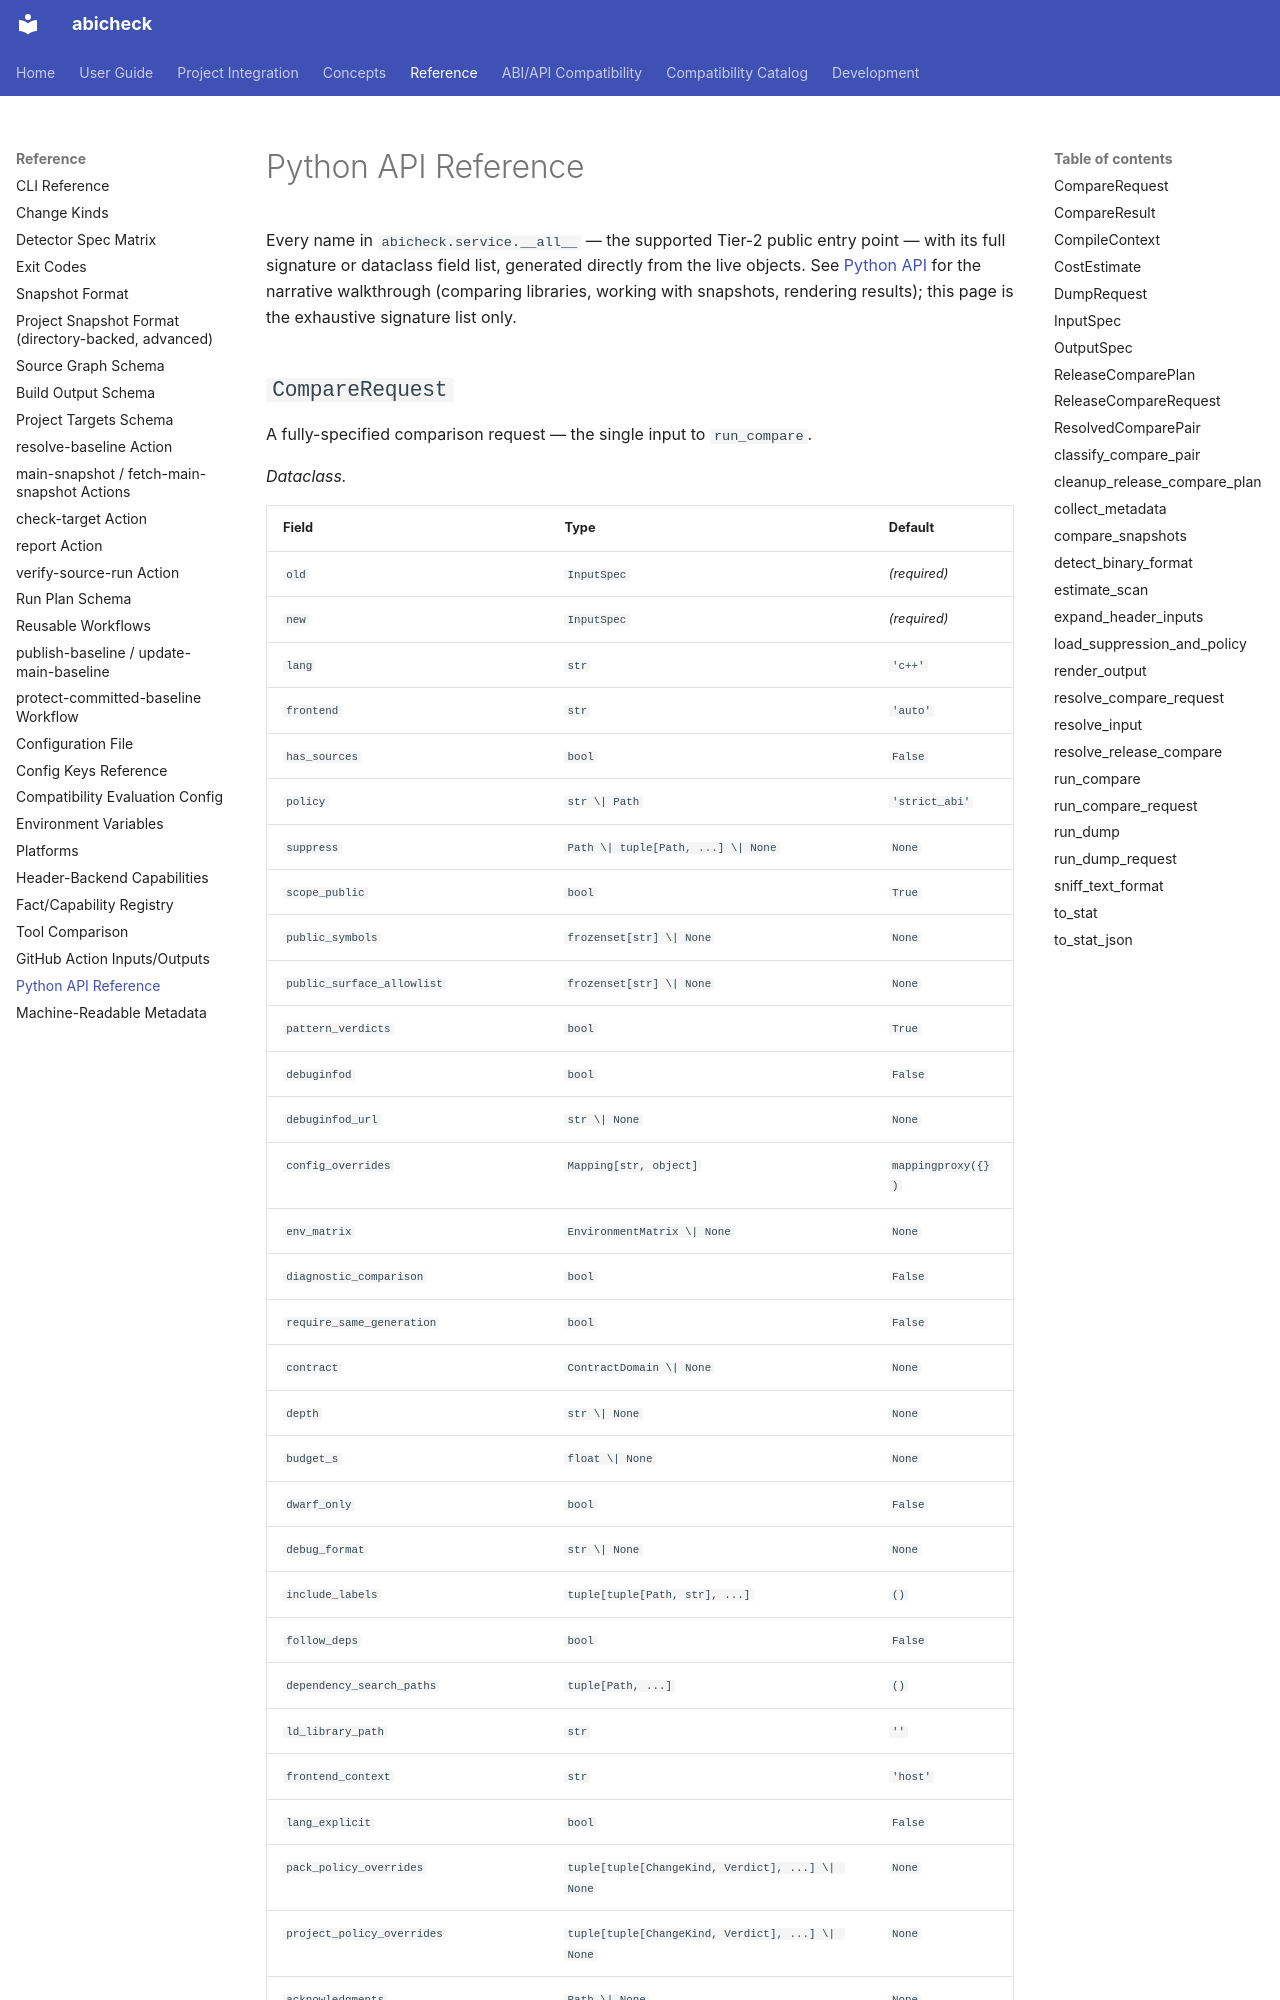

repository: abicheck/abicheck · page: reference/python-api-reference/index.html · generator: mkdocs

<!-- GENERATED by scripts/gen_python_api_reference.py — do not edit by hand. Run `python scripts/gen_python_api_reference.py` to regenerate. -->

# Python API Reference

Every name in `abicheck.service.__all__` — the supported Tier-2 public entry point — with its full signature or dataclass field list, generated directly from the live objects. See [Python API](../use/python-api.md) for the narrative walkthrough (comparing libraries, working with snapshots, rendering results); this page is the exhaustive signature list only.
